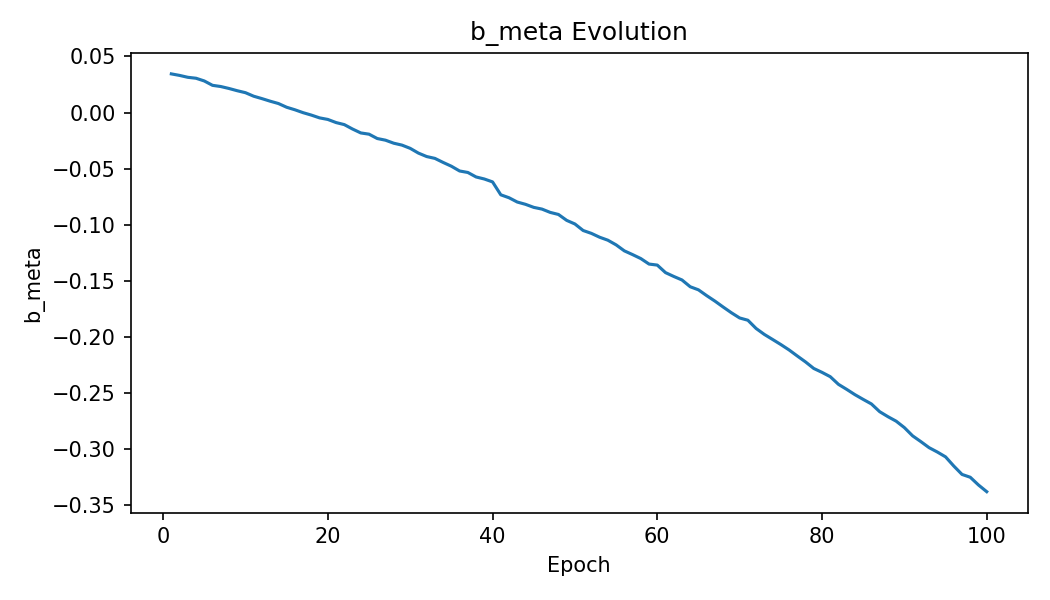

The data file committed next to this chart (first rows):
epoch, b_meta
1, 0.03449
2, 0.03313
3, 0.03144
4, 0.0306
5, 0.02818
6, 0.02428
7, 0.02322
8, 0.02147
9, 0.01948
10, 0.01772
11, 0.01457
12, 0.01244
13, 0.01014
14, 0.008062
15, 0.004737
16, 0.002482
17, -0.0001073
18, -0.002262
19, -0.004746
20, -0.006136
21, -0.008917
22, -0.01075
23, -0.01469
24, -0.01817
25, -0.01927
26, -0.02315
27, -0.02464
28, -0.02733
29, -0.02903
30, -0.03191
31, -0.03616
32, -0.03922
33, -0.04087
34, -0.04449
35, -0.04786
36, -0.05211
37, -0.05343
38, -0.05743
39, -0.05925
40, -0.06184
41, -0.07335
42, -0.07597
43, -0.0798
44, -0.08184
45, -0.08455
46, -0.08609
47, -0.08904
48, -0.09088
49, -0.09615
50, -0.09937
51, -0.1052
52, -0.1078
53, -0.1112
54, -0.1138
55, -0.118
56, -0.1233
57, -0.1267
58, -0.1302
59, -0.1351
60, -0.136
... 40 more rows
